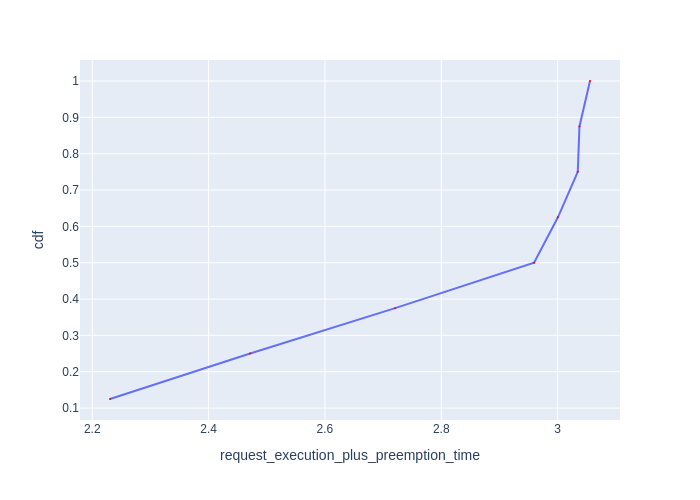

The file beside this chart, header and first rows:
Request Id, request_execution_plus_preemption_time, cdf
0_7, 2.23, 0.125
0_6, 2.471, 0.25
0_5, 2.721, 0.375
0_4, 2.96, 0.5
0_0, 3.001, 0.625
0_3, 3.035, 0.75
0_2, 3.038, 0.875
0_1, 3.056, 1.0
